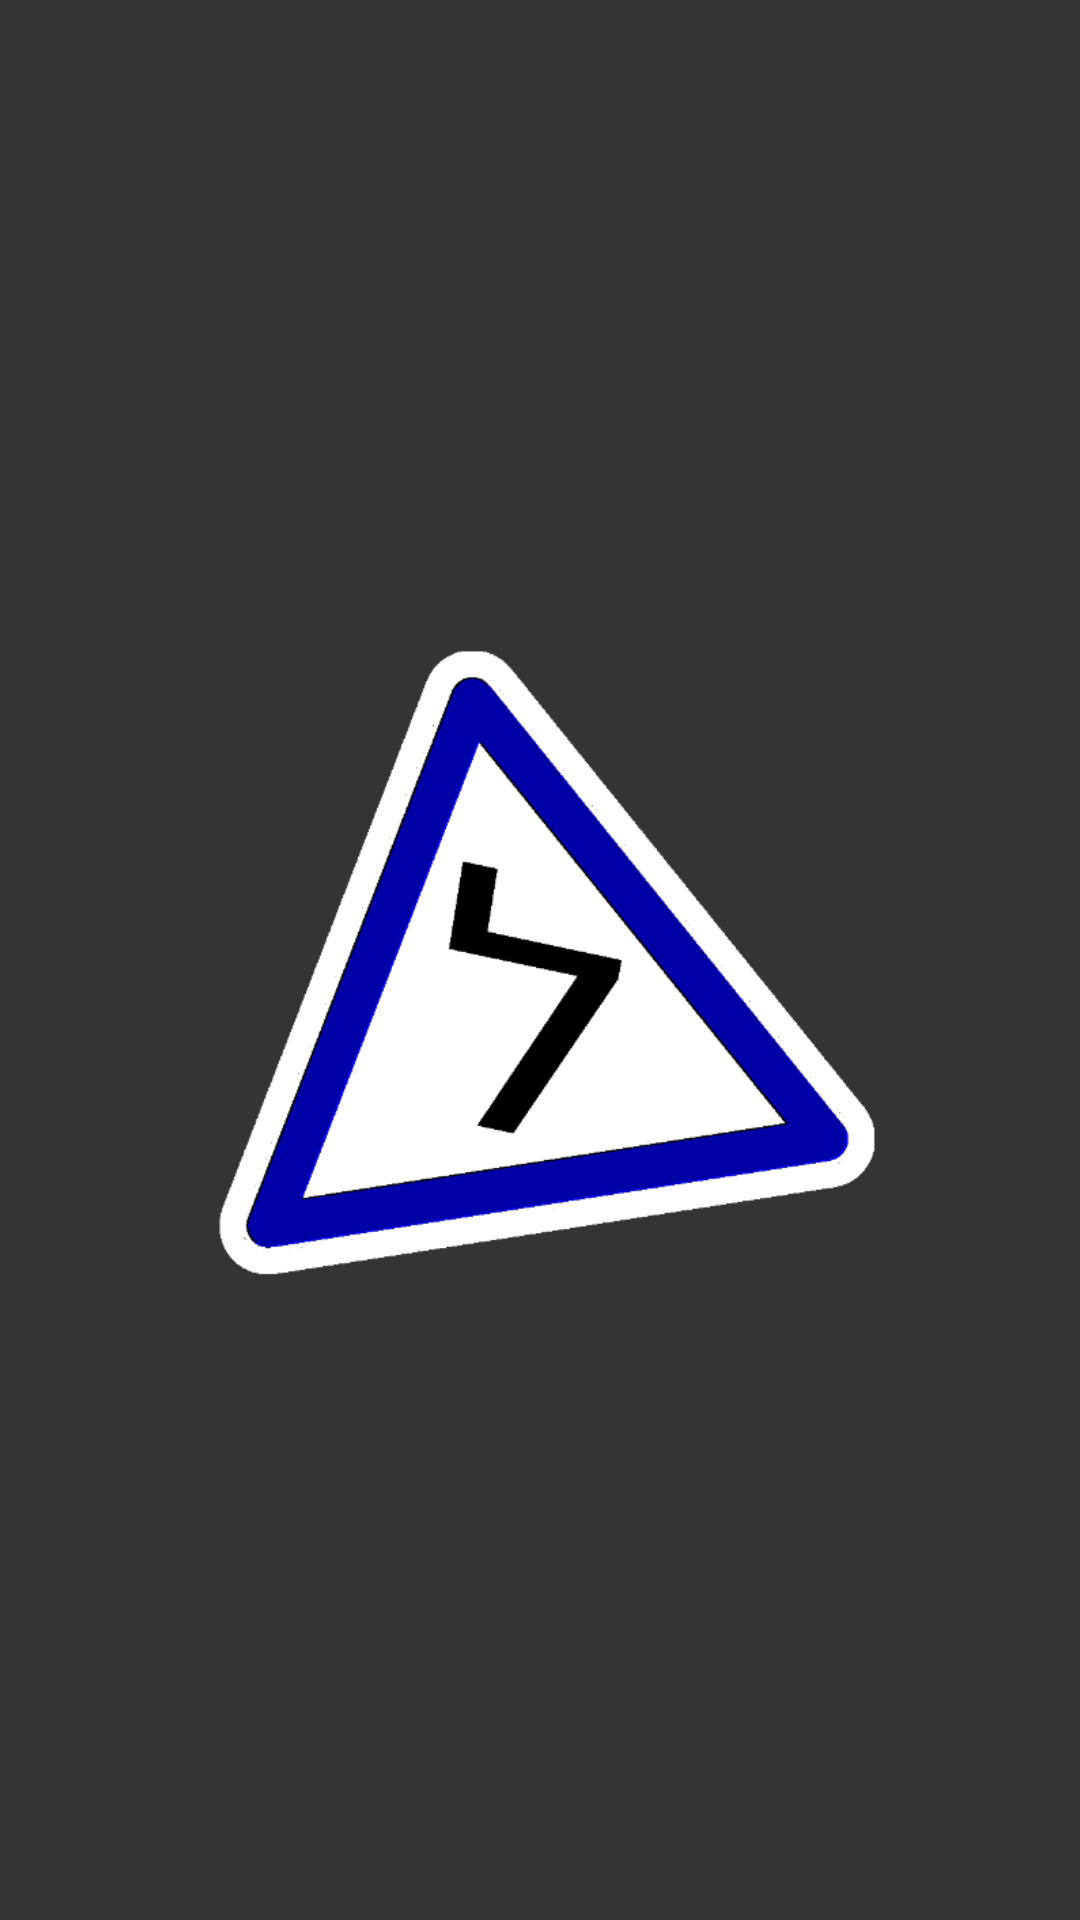

The Android layout XML behind this screen, and the referenced resources:
<!-- AndroidManifest.xml: application theme AppTheme -->
<!-- res/layout/activity_splash.xml -->
<?xml version="1.0" encoding="utf-8"?>
<LinearLayout xmlns:android="http://schemas.android.com/apk/res/android"
    xmlns:tools="http://schemas.android.com/tools"
    android:id="@+id/root"
    style="@style/SplashScreen"
    android:layout_width="match_parent"
    android:layout_height="match_parent"
    android:gravity="center"
    android:orientation="vertical"
    tools:context="com.apps.ezekiel.teoria.SplashActivity">

    <ImageView
        android:id="@+id/imageView"
        android:layout_width="match_parent"
        android:layout_height="match_parent"
        android:contentDescription="@string/cont_desc_splash"
        android:padding="64dp"
        android:src="@drawable/splash" />

    <android.support.v4.view.ViewPager
        android:id="@+id/viewPager"
        android:layout_width="match_parent"
        android:layout_height="wrap_content"
        android:visibility="gone" />

</LinearLayout>
<!-- resources referenced by this layout -->
<resources>
  <!-- drawable splash: png bitmap (drawable, 38231 bytes) -->
  <string name="cont_desc_splash">לוגו האפליקציה</string>
  <style name="SplashScreen">
          <item name="android:background">#343434</item>
      </style>
  <style name="AppTheme" parent="Theme.AppCompat.Light.DarkActionBar">
          
          <item name="colorPrimary">@color/colorPrimary</item>
          <item name="colorPrimaryDark">@color/colorPrimaryDark</item>
          <item name="colorAccent">@color/colorAccent</item>
          <item name="android:direction">right_to_left</item>
      </style>
  <color name="colorPrimary">#006891</color>
  <color name="colorPrimaryDark">#003b53</color>
  <color name="colorAccent">#cc0045</color>
</resources>
